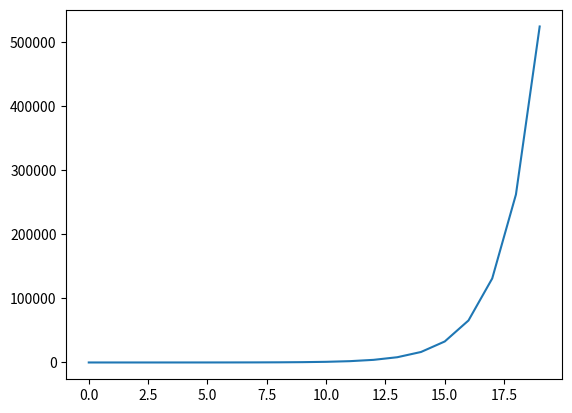

Python code for this plot:
import matplotlib.pyplot as plt

squares = [0]
for i in range(1, 20):
    squares.append(2**i)
plt.plot(squares)
plt.show()